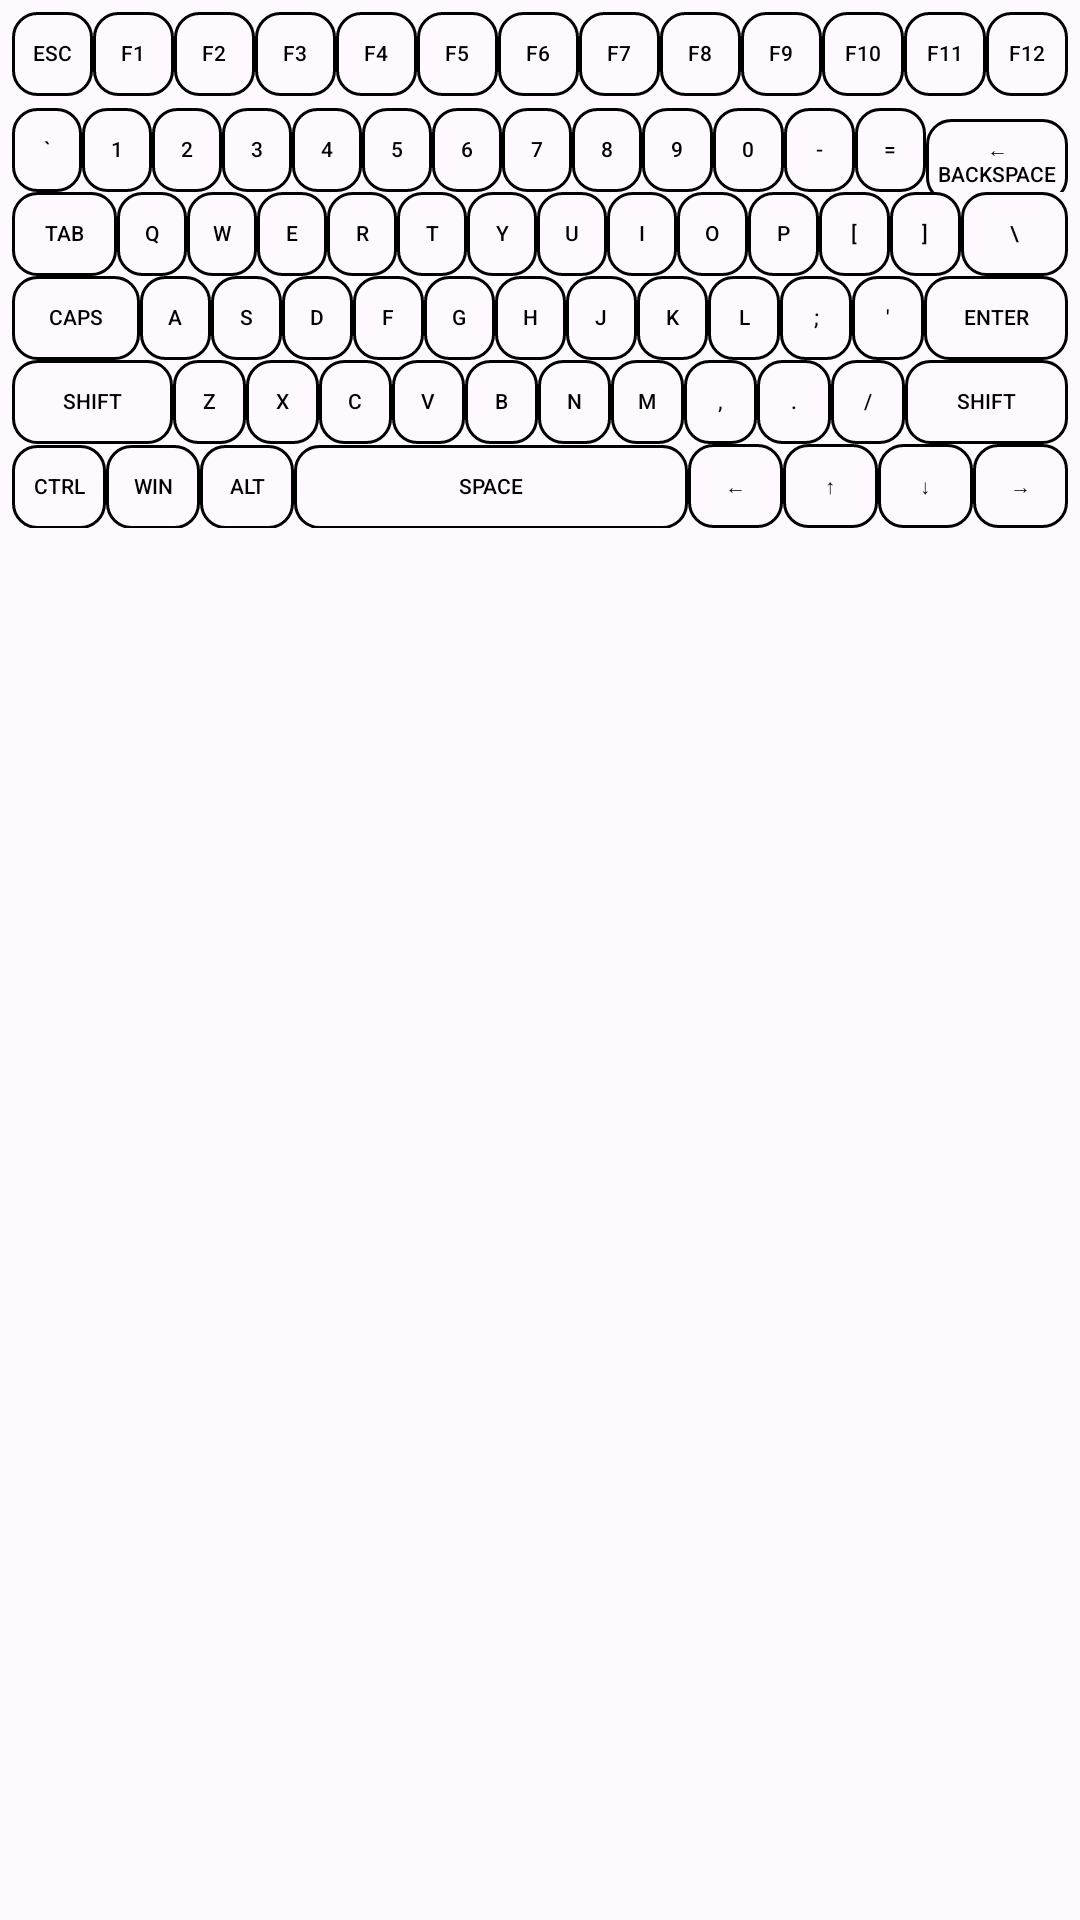

Layout XML and referenced resources for this Android screen:
<!-- AndroidManifest.xml: application theme Theme.RemoteScreenForAndroid -->
<!-- res/layout/view_keyboard.xml -->
<LinearLayout xmlns:android="http://schemas.android.com/apk/res/android"
    android:id="@+id/keyboard_root"
    android:layout_width="match_parent"
    android:layout_height="wrap_content"
    android:orientation="vertical"
    android:padding="4dp"
    android:background="@color/colorOverlay">

    
    <LinearLayout
        android:layout_width="match_parent"
        android:layout_height="wrap_content"
        android:orientation="horizontal"
        android:paddingBottom="4dp">

        <Button android:id="@+id/btn_esc" style="@style/KbKey" android:layout_weight="1" android:text="Esc"/>
        <Button android:id="@+id/btn_f1" style="@style/KbKey" android:layout_weight="1" android:text="F1"/>
        <Button android:id="@+id/btn_f2" style="@style/KbKey" android:layout_weight="1" android:text="F2"/>
        <Button android:id="@+id/btn_f3" style="@style/KbKey" android:layout_weight="1" android:text="F3"/>
        <Button android:id="@+id/btn_f4" style="@style/KbKey" android:layout_weight="1" android:text="F4"/>
        <Button android:id="@+id/btn_f5" style="@style/KbKey" android:layout_weight="1" android:text="F5"/>
        <Button android:id="@+id/btn_f6" style="@style/KbKey" android:layout_weight="1" android:text="F6"/>
        <Button android:id="@+id/btn_f7" style="@style/KbKey" android:layout_weight="1" android:text="F7"/>
        <Button android:id="@+id/btn_f8" style="@style/KbKey" android:layout_weight="1" android:text="F8"/>
        <Button android:id="@+id/btn_f9" style="@style/KbKey" android:layout_weight="1" android:text="F9"/>
        <Button android:id="@+id/btn_f10" style="@style/KbKey" android:layout_weight="1" android:text="F10"/>
        <Button android:id="@+id/btn_f11" style="@style/KbKey" android:layout_weight="1" android:text="F11"/>
        <Button android:id="@+id/btn_f12" style="@style/KbKey" android:layout_weight="1" android:text="F12"/>
    </LinearLayout>

    
    <LinearLayout
        android:layout_width="match_parent"
        android:layout_height="wrap_content"
        android:orientation="horizontal">
        <Button android:id="@+id/btn_backtick" style="@style/KbKey" android:layout_weight="1" android:text="`"/>
        <Button android:id="@+id/btn_1" style="@style/KbKey" android:layout_weight="1" android:text="1"/>
        <Button android:id="@+id/btn_2" style="@style/KbKey" android:layout_weight="1" android:text="2"/>
        <Button android:id="@+id/btn_3" style="@style/KbKey" android:layout_weight="1" android:text="3"/>
        <Button android:id="@+id/btn_4" style="@style/KbKey" android:layout_weight="1" android:text="4"/>
        <Button android:id="@+id/btn_5" style="@style/KbKey" android:layout_weight="1" android:text="5"/>
        <Button android:id="@+id/btn_6" style="@style/KbKey" android:layout_weight="1" android:text="6"/>
        <Button android:id="@+id/btn_7" style="@style/KbKey" android:layout_weight="1" android:text="7"/>
        <Button android:id="@+id/btn_8" style="@style/KbKey" android:layout_weight="1" android:text="8"/>
        <Button android:id="@+id/btn_9" style="@style/KbKey" android:layout_weight="1" android:text="9"/>
        <Button android:id="@+id/btn_0" style="@style/KbKey" android:layout_weight="1" android:text="0"/>
        <Button android:id="@+id/btn_minus" style="@style/KbKey" android:layout_weight="1" android:text="-"/>
        <Button android:id="@+id/btn_equal" style="@style/KbKey" android:layout_weight="1" android:text="="/>
        <Button android:id="@+id/btn_backspace" style="@style/KbKey" android:layout_weight="2" android:text="← Backspace"/>
    </LinearLayout>

    
    <LinearLayout
        android:layout_width="match_parent"
        android:layout_height="wrap_content"
        android:orientation="horizontal">
        <Button android:id="@+id/btn_tab" style="@style/KbKey" android:layout_weight="1.5" android:text="Tab"/>
        <Button android:id="@+id/btn_q" style="@style/KbKey" android:layout_weight="1" android:text="Q"/>
        <Button android:id="@+id/btn_w" style="@style/KbKey" android:layout_weight="1" android:text="W"/>
        <Button android:id="@+id/btn_e" style="@style/KbKey" android:layout_weight="1" android:text="E"/>
        <Button android:id="@+id/btn_r" style="@style/KbKey" android:layout_weight="1" android:text="R"/>
        <Button android:id="@+id/btn_t" style="@style/KbKey" android:layout_weight="1" android:text="T"/>
        <Button android:id="@+id/btn_y" style="@style/KbKey" android:layout_weight="1" android:text="Y"/>
        <Button android:id="@+id/btn_u" style="@style/KbKey" android:layout_weight="1" android:text="U"/>
        <Button android:id="@+id/btn_i" style="@style/KbKey" android:layout_weight="1" android:text="I"/>
        <Button android:id="@+id/btn_o" style="@style/KbKey" android:layout_weight="1" android:text="O"/>
        <Button android:id="@+id/btn_p" style="@style/KbKey" android:layout_weight="1" android:text="P"/>
        <Button android:id="@+id/btn_left_bracket" style="@style/KbKey" android:layout_weight="1" android:text="["/>
        <Button android:id="@+id/btn_right_bracket" style="@style/KbKey" android:layout_weight="1" android:text="]"/>
        <Button android:id="@+id/btn_backslash" style="@style/KbKey" android:layout_weight="1.5" android:text="\"/>
    </LinearLayout>

    
    <LinearLayout
        android:layout_width="match_parent"
        android:layout_height="wrap_content"
        android:orientation="horizontal">
        <Button android:id="@+id/btn_caps" style="@style/KbKey" android:layout_weight="1.8" android:text="Caps"/>
        <Button android:id="@+id/btn_a" style="@style/KbKey" android:layout_weight="1" android:text="A"/>
        <Button android:id="@+id/btn_s" style="@style/KbKey" android:layout_weight="1" android:text="S"/>
        <Button android:id="@+id/btn_d" style="@style/KbKey" android:layout_weight="1" android:text="D"/>
        <Button android:id="@+id/btn_f" style="@style/KbKey" android:layout_weight="1" android:text="F"/>
        <Button android:id="@+id/btn_g" style="@style/KbKey" android:layout_weight="1" android:text="G"/>
        <Button android:id="@+id/btn_h" style="@style/KbKey" android:layout_weight="1" android:text="H"/>
        <Button android:id="@+id/btn_j" style="@style/KbKey" android:layout_weight="1" android:text="J"/>
        <Button android:id="@+id/btn_k" style="@style/KbKey" android:layout_weight="1" android:text="K"/>
        <Button android:id="@+id/btn_l" style="@style/KbKey" android:layout_weight="1" android:text="L"/>
        <Button android:id="@+id/btn_semicolon" style="@style/KbKey" android:layout_weight="1" android:text=";"/>
        <Button android:id="@+id/btn_apostrophe" style="@style/KbKey" android:layout_weight="1" android:text="'"/>
        <Button android:id="@+id/btn_enter" style="@style/KbKey" android:layout_weight="2" android:text="Enter"/>
    </LinearLayout>

    
    <LinearLayout
        android:layout_width="match_parent"
        android:layout_height="wrap_content"
        android:orientation="horizontal">
        <Button android:id="@+id/btn_shift_left" style="@style/KbKey" android:layout_weight="2.2" android:text="Shift"/>
        <Button android:id="@+id/btn_z" style="@style/KbKey" android:layout_weight="1" android:text="Z"/>
        <Button android:id="@+id/btn_x" style="@style/KbKey" android:layout_weight="1" android:text="X"/>
        <Button android:id="@+id/btn_c" style="@style/KbKey" android:layout_weight="1" android:text="C"/>
        <Button android:id="@+id/btn_v" style="@style/KbKey" android:layout_weight="1" android:text="V"/>
        <Button android:id="@+id/btn_b" style="@style/KbKey" android:layout_weight="1" android:text="B"/>
        <Button android:id="@+id/btn_n" style="@style/KbKey" android:layout_weight="1" android:text="N"/>
        <Button android:id="@+id/btn_m" style="@style/KbKey" android:layout_weight="1" android:text="M"/>
        <Button android:id="@+id/btn_comma" style="@style/KbKey" android:layout_weight="1" android:text=","/>
        <Button android:id="@+id/btn_dot" style="@style/KbKey" android:layout_weight="1" android:text="."/>
        <Button android:id="@+id/btn_slash" style="@style/KbKey" android:layout_weight="1" android:text="/"/>
        <Button android:id="@+id/btn_shift_right" style="@style/KbKey" android:layout_weight="2.2" android:text="Shift"/>
    </LinearLayout>

    
    <LinearLayout
        android:layout_width="match_parent"
        android:layout_height="wrap_content"
        android:orientation="horizontal">
        <Button android:id="@+id/btn_ctrl_left" style="@style/KbKey" android:layout_weight="1.2" android:text="Ctrl"/>
        <Button android:id="@+id/btn_win" style="@style/KbKey" android:layout_weight="1.2" android:text="Win"/>
        <Button android:id="@+id/btn_alt_left" style="@style/KbKey" android:layout_weight="1.2" android:text="Alt"/>
        <Button android:id="@+id/btn_space" style="@style/KbKey" android:layout_weight="5" android:text="Space"/>
        <Button android:id="@+id/btn_arrow_left" style="@style/KbKey" android:layout_weight="1.2" android:text="←"/>
        <Button android:id="@+id/btn_arrow_up" style="@style/KbKey" android:layout_weight="1.2" android:text="↑"/>
        <Button android:id="@+id/btn_arrow_down" style="@style/KbKey" android:layout_weight="1.2" android:text="↓"/>
        <Button android:id="@+id/btn_arrow_right" style="@style/KbKey" android:layout_weight="1.2" android:text="→"/>
    </LinearLayout>
</LinearLayout>
<!-- resources referenced by this layout -->
<resources>
  <color name="colorOverlay">#3AFFFFFF</color>
  <style name="KbKey">
          <item name="android:layout_width">0dp</item>
          <item name="android:layout_height">wrap_content</item>
          <item name="android:minHeight">28dp</item> 
          <item name="android:layout_weight">1</item>
          <item name="android:gravity">center</item>
          <item name="android:textSize">7sp</item> 
          <item name="android:includeFontPadding">false</item>
          <item name="android:padding">0dp</item>
          <item name="android:textColor">@color/colorOnBackground</item>
          <item name="android:background">@drawable/background_kb_button</item>
      </style>
  <style name="Theme.RemoteScreenForAndroid" parent="Base.Theme.RemoteScreenForAndroid" />
  <color name="colorOnBackground">#000000</color>
  <!-- drawable background_kb_button (drawable) -->
  <?xml version="1.0" encoding="utf-8"?>
  <selector xmlns:android="http://schemas.android.com/apk/res/android">
      <item>
          <shape android:shape="rectangle">
              <solid android:color="@android:color/transparent" />
              <stroke android:width="1dp" android:color="@color/colorOnBackground" />
              <corners android:radius="8dp" />
              <padding android:left="8dp" android:top="4dp" android:right="8dp" android:bottom="4dp" />
          </shape>
      </item>
  </selector>
  <style name="Base.Theme.RemoteScreenForAndroid" parent="Theme.Material3.DayNight.NoActionBar">
          <item name="colorPrimary">@color/colorPrimary</item>
          <item name="colorOnPrimary">@color/colorOnPrimary</item>
          <item name="colorPrimaryContainer">@color/colorSurface</item>
          <item name="colorOnPrimaryContainer">@color/colorOnBackground</item>
          <item name="colorSecondary">@color/colorSecondary</item>
          <item name="colorOnSecondary">@color/colorOnSecondary</item>
          <item name="colorOnBackground">@color/colorOnBackground</item>
          <item name="colorSurface">@color/colorSurface</item>
          <item name="colorOnSurface">@color/colorOnBackground</item>
          <item name="colorError">@android:color/holo_red_light</item>
          <item name="colorOutline">@color/colorPrimary</item>
      </style>
  <color name="colorPrimary">#1565C0</color>
  <color name="colorOnPrimary">#FFFFFF</color>
  <color name="colorSurface">#F5F5F5</color>
  <color name="colorSecondary">#00BCD4</color>
  <color name="colorOnSecondary">#000000</color>
</resources>
